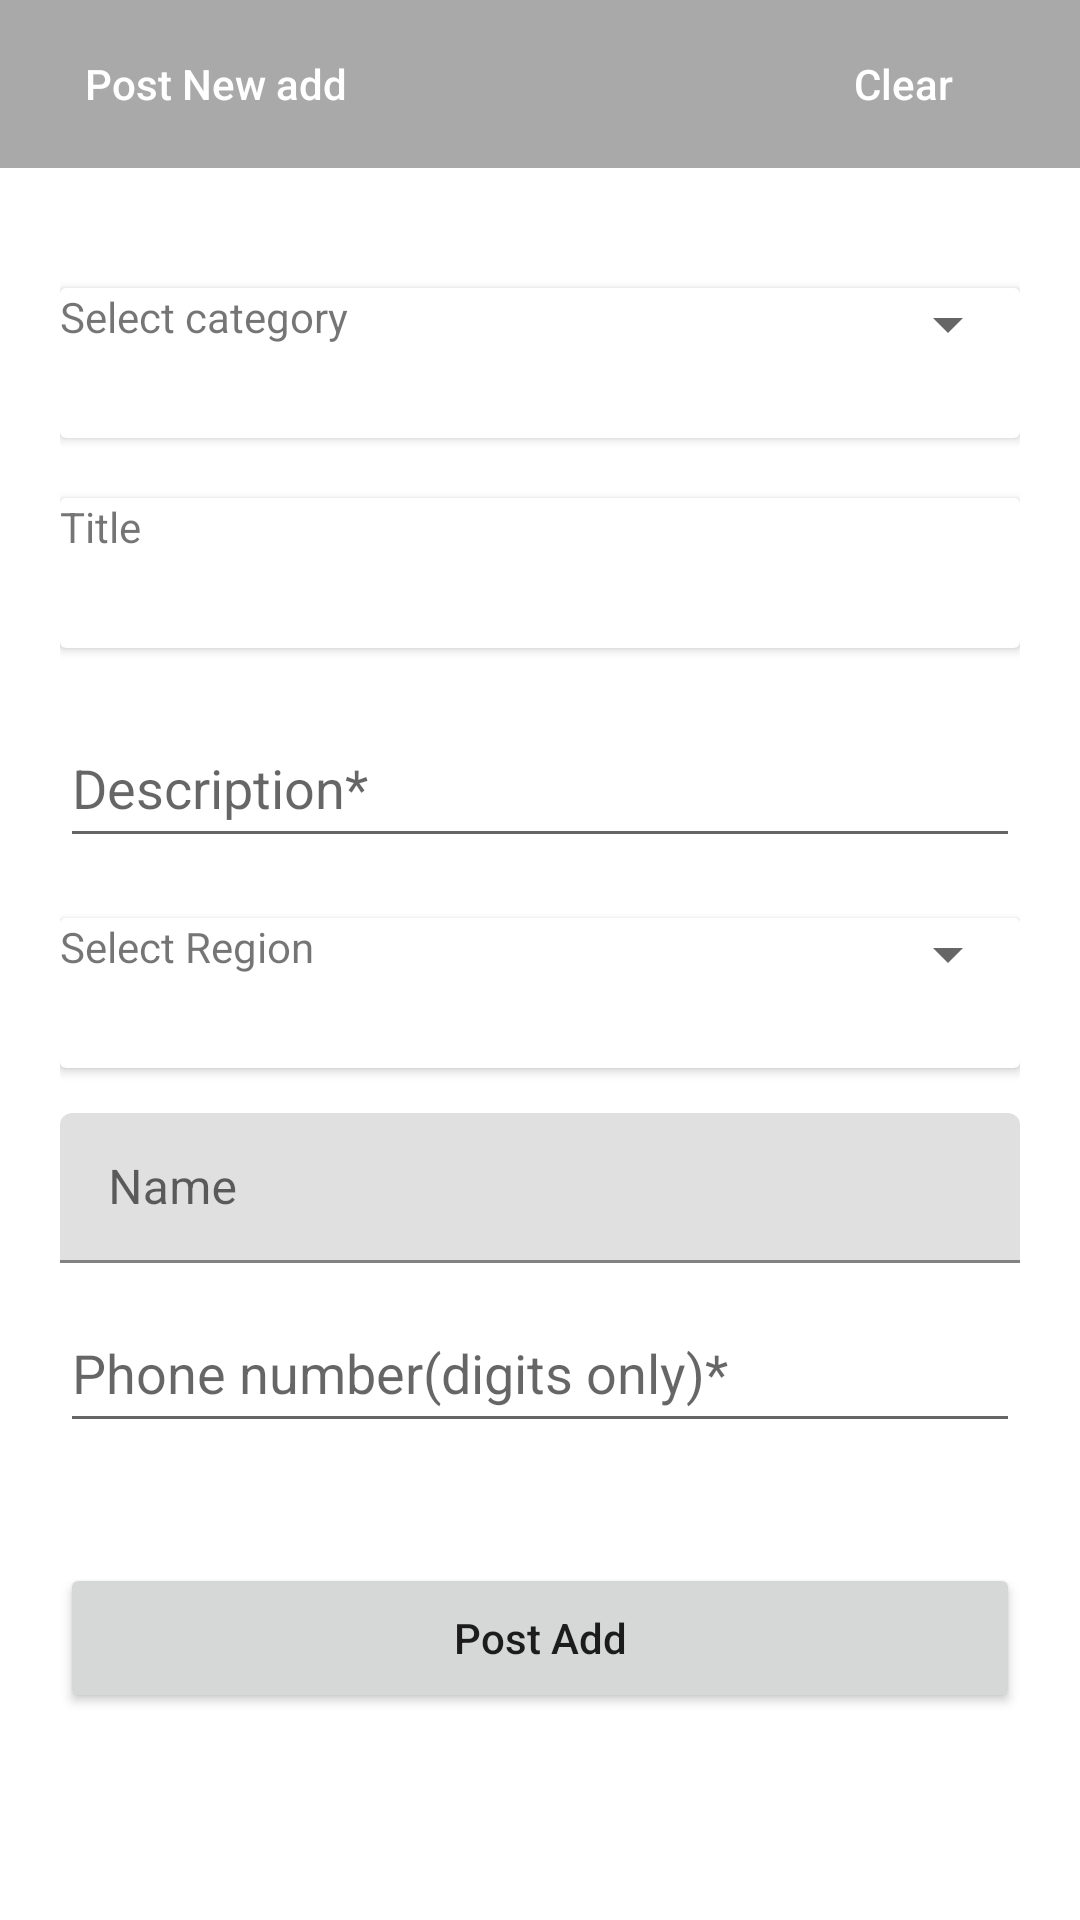

Android layout source for this screen:
<!-- AndroidManifest.xml: application theme Theme.JijiApp -->
<!-- res/layout/fragment_sell.xml -->
<?xml version="1.0" encoding="utf-8"?>
<androidx.coordinatorlayout.widget.CoordinatorLayout xmlns:android="http://schemas.android.com/apk/res/android"
    xmlns:tools="http://schemas.android.com/tools"
    xmlns:app="http://schemas.android.com/apk/res-auto"
    android:layout_width="match_parent"
    android:layout_height="match_parent"
    tools:context=".Fragments.FragmentSell"
    android:fitsSystemWindows="true">

    <RelativeLayout
        android:layout_width="match_parent"
        android:layout_height="match_parent"
        android:fitsSystemWindows="true">
        <com.google.android.material.appbar.AppBarLayout
            android:id="@+id/topBar"
            android:layout_width="match_parent"
            android:layout_height="wrap_content"
            android:background="@color/green"
            android:fitsSystemWindows="true"
            >
            <com.google.android.material.appbar.MaterialToolbar
                android:id="@+id/barTop"
                android:layout_width="match_parent"
                android:layout_height="?attr/actionBarSize"
                android:background="@color/darker_grey"
                android:gravity="top"
                app:titleCentered="false">
                <androidx.appcompat.widget.AppCompatButton
                    android:id="@+id/backButton"
                    android:layout_width="wrap_content"
                    android:layout_height="wrap_content"
                    android:text="Post New add"
                    android:drawableLeft="@drawable/ic_backarrow"
                    android:drawablePadding="20dp"
                    style="@style/Widget.AppCompat.Button.Borderless"
                    android:textAllCaps="false"
                    android:textColor="@color/white">
                </androidx.appcompat.widget.AppCompatButton>
                <androidx.appcompat.widget.AppCompatButton
                    android:layout_width="wrap_content"
                    android:layout_height="wrap_content"
                    android:text="Clear"
                    android:gravity="center"
                    android:layout_gravity="end"
                    android:layout_marginRight="15dp"
                    style="@style/Widget.AppCompat.Button.Borderless"
                    android:textAllCaps="false"
                    android:textColor="@color/white">

                </androidx.appcompat.widget.AppCompatButton>


            </com.google.android.material.appbar.MaterialToolbar>

        </com.google.android.material.appbar.AppBarLayout>

        <LinearLayout
            android:layout_width="match_parent"
            android:layout_height="wrap_content"
            android:orientation="vertical"
            android:layout_below="@id/topBar"
            android:layout_margin="20dp">
            <androidx.cardview.widget.CardView
                android:layout_marginTop="20dp"
                android:layout_width="match_parent"
                android:layout_height="50dp"
                android:layout_gravity="center_horizontal">
                <TextView
                    android:layout_width="wrap_content"
                    android:layout_height="wrap_content"
                    android:text="Select category">

                </TextView>

                <androidx.appcompat.widget.AppCompatSpinner
                    android:layout_below="@id/topBar"
                    android:layout_width="wrap_content"
                    android:layout_height="wrap_content"
                    android:textSize="30dp"
                    android:layout_gravity="end"/>


            </androidx.cardview.widget.CardView>
            <androidx.cardview.widget.CardView
                android:layout_marginTop="20dp"
                android:layout_width="match_parent"
                android:layout_height="50dp"
                android:layout_gravity="center_horizontal">
                <TextView
                    android:layout_width="wrap_content"
                    android:layout_height="wrap_content"
                    android:text="Title">

                </TextView>



            </androidx.cardview.widget.CardView>
            <androidx.appcompat.widget.AppCompatEditText
                android:layout_marginTop="20dp"
                android:layout_width="match_parent"
                android:layout_height="50dp"
                android:layout_gravity="center_horizontal"
                android:hint="Description*">

            </androidx.appcompat.widget.AppCompatEditText>

            <androidx.cardview.widget.CardView
                android:layout_marginTop="20dp"
                android:layout_width="match_parent"
                android:layout_height="50dp"
                android:layout_gravity="center_horizontal">
                <TextView
                    android:layout_width="wrap_content"
                    android:layout_height="wrap_content"
                    android:text="Select Region">

                </TextView>

                <androidx.appcompat.widget.AppCompatSpinner
                    android:layout_below="@id/topBar"
                    android:layout_width="wrap_content"
                    android:layout_height="wrap_content"
                    android:textSize="30dp"
                    android:layout_gravity="end"/>


            </androidx.cardview.widget.CardView>

            <com.google.android.material.textfield.TextInputLayout
                android:layout_width="match_parent"
                android:layout_height="50dp"
                android:layout_marginTop="15dp"
                android:hint="Name">
                <com.google.android.material.textfield.TextInputEditText
                    android:layout_width="match_parent"
                    android:layout_height="match_parent">

                </com.google.android.material.textfield.TextInputEditText>

            </com.google.android.material.textfield.TextInputLayout>

            <androidx.appcompat.widget.AppCompatEditText
                android:layout_width="match_parent"
                android:layout_height="50dp"
                android:hint="Phone number(digits only)*"
                android:layout_marginTop="10dp">

            </androidx.appcompat.widget.AppCompatEditText>

            <androidx.appcompat.widget.AppCompatButton
                android:layout_width="match_parent"
                android:layout_height="50dp"
                android:layout_marginTop="40dp"
                android:text="Post Add"
                android:textAllCaps="false">

            </androidx.appcompat.widget.AppCompatButton>


        </LinearLayout>


    </RelativeLayout>

    

</androidx.coordinatorlayout.widget.CoordinatorLayout>
<!-- resources referenced by this layout -->
<resources>
  <color name="darker_grey">#A9A9A9</color>
  <color name="green">#006600</color>
  <color name="white">#FFFFFFFF</color>
  <style name="Theme.JijiApp" parent="Theme.MaterialComponents.DayNight.NoActionBar">
          
          <item name="colorPrimary">@color/custom</item>
          <item name="colorPrimaryVariant">@color/custom</item>
          <item name="colorOnPrimary">@color/white</item>
          
          <item name="colorSecondary">@color/teal_200</item>
          <item name="colorSecondaryVariant">@color/teal_700</item>
          <item name="colorOnSecondary">@color/black</item>
          
          <item name="android:statusBarColor">?attr/colorPrimaryVariant</item>
          
      </style>
  <color name="custom">#298932</color>
  <color name="teal_200">#FF03DAC5</color>
  <color name="teal_700">#FF018786</color>
  <color name="black">#FF000000</color>
</resources>
